pico-8 play session: hold ← + tap ❎

[t = 1 s] hold ← ~1s, tap ❎ ~2×
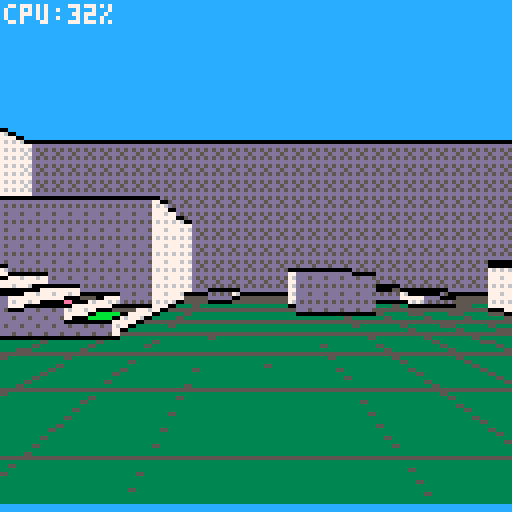
[t = 2 s] hold ← ~2s, tap ❎ ~4×
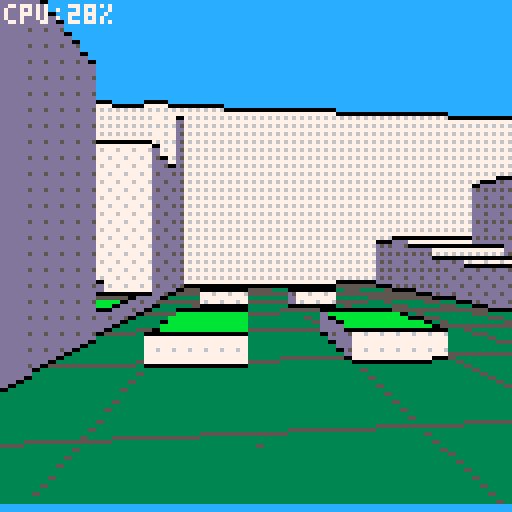
[t = 4 s] hold ← ~4s, tap ❎ ~7×
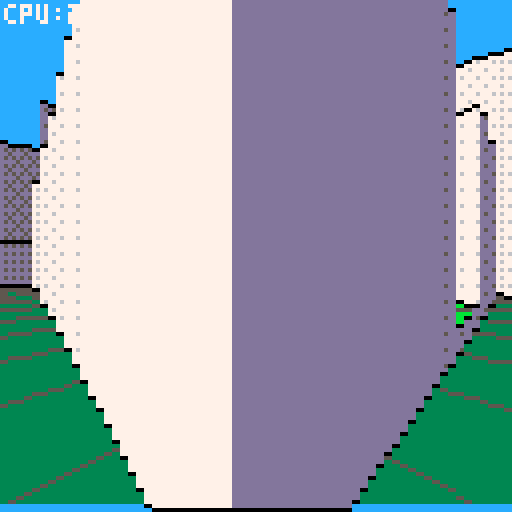
[t = 8 s] hold ← ~8s, tap ❎ ~14×
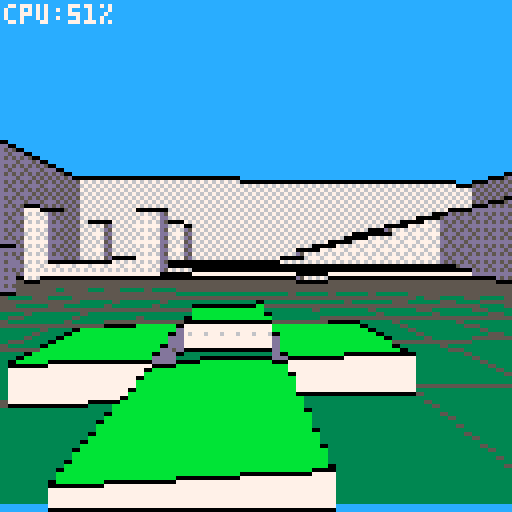

pico-8 cartridge
version 32
__lua__

poke(0x5f5c, 255) -- no key repeat

-- thing class

thing = {}

function thing:init()
end

function thing:update_early()
end

function thing:update()
end

function thing:update_late()
end

function thing:draw()
end

function thing:new(o)
    local o=o or {}
    local t={}
    for k,v in pairs(self) do
        if type(v) == "table" then
            newt = {}
            for kk,vv in pairs(v) do
                newt[kk]=vv
            end
            t[k]=newt
        else
            t[k] = v
        end
    end
    for k,v in pairs(o) do
        t[k] = v
    end
    setmetatable(t,self)
    self.__index=self
    t:init()
    return t
end

function tan(ang)
    return (sin(ang)/cos(ang))
end

-- field of view
fov = 0.25 -- 0.2 = 72 degrees
unit= abs(64/sin(fov*.5)) -- how big one block is
horizon = 48
resolution = 2
viewheight = 128
viewcenter = 64--viewheight/2

--camera plane info
xplane0 = cos(fov/2) 
yplane0 = sin(fov/2)
xplane1 = cos(-fov/2)
yplane1 = sin(-fov/2)
planelength = sqrt((xplane0-xplane1)^2 + (yplane0-yplane1)^2)
shortestdist = cos(fov/2)


-- based on distance

patterns={
[0]=0b0000000000000000.011,
0b0000000000000001.011,
0b0000010000000001.011,
0b0000010000000101.011,
0b0000010100000101.011,
0b0000010100100101.011,
0b1000010100100101.011,
0b1010010100100101.011,
0b1010010110100101.011}

-- patterns={
--     [0]=0b0000000000000000.011,
--     0b0000010000000001.011,
--     0b0000010100000101.011,
--     0b1000010100100101.011,    
--     0b1010010110100101.011,
--     0b1011010110110101.011,
--     0b1011110110111101.011,
--     0b1111110111111101.011,
--     0b1111111111111111.011,}

-- colors for rainbow
colors = {8,9,10,11,12,13,6}

-- tile info - yvalues are keys
tileinfo={}
tileinfo[0] = {70,6} -- square block
tileinfo[1] = {71,5} -- brick
tileinfo[2] = {136,3} -- brick
tileinfo[3] = {85,11} -- brick
tileinfo[4] = {84,1} -- brick
tileinfo[5] = {80,10} -- emergency
tileinfo[6] = {74,5}
tileinfo[7] = {83,7}



-- map z
function mz(x,y)
	return 16-.5*(mget(x,y)*1%16)
end

-- sort on dist
function sort(a)
    for i=1,#a do
        local j = i
        while j > 1 and a[j-1].dist < a[j].dist do
            a[j],a[j-1] = a[j-1],a[j]
            j = j - 1
        end
    end
end

-- point2pix
function point2pix(x,y,z,cam) -- cam is pl object in this game
    local dx = x-cam.x
    local dy = y-cam.y
    local dz = z-(cam.z-1)
    
    local ang = atan2(dx,dy)
    local rel_ang = ang-cam.d -- angle of object off player angle
    if (rel_ang > .5) rel_ang = rel_ang-1
    if (rel_ang < -.5) rel_ang = 1+rel_ang
    if (abs(rel_ang) > fov/2) return -- escape function if not in fov
    
    local dist = sqrt((dx)^2 + (dy)^2)
    dist = dist*cos(rel_ang)/cos(fov/2) -- not sure why you need .1 here but you do
    rel_ang = (shortestdist*tan(rel_ang))/planelength

    local sx = (rel_ang)*128+64
    local sy = (dz*unit/dist)+horizon
    if (sy>127 or sy < 1) return
    local scale = unit/dist

    return sx,sy,scale
end

-- tbj utility stuff
function center_x(str)
    return 64 - strwidth(str)/2
end

-------------------------------
function printc(_str,_y,_c)
    where=center_x(_str)
    if (where<0) where=0
    print(_str,where,_y,_c)
end
-------------------------------
-- centered and outlined
function printco(_str,_y,_c,_co)
    where=center_x(_str)
    if (where<0) where=0
    printo(_str,where,_y,_c,_co)
end

-------------------------------
function printo(str, x, y, c0, c1)
    for xx = -1, 1 do
        for yy = -1, 1 do
            print(str, x+xx, y+yy, c1)
        end
    end
    print(str,x,y,c0)
end
-------------------------------
-- string width with glyphs
function strwidth(str)
    local px=0
    for i=1,#str do
        px+=(ord(str,i)<128 and 4 or 8)
    end
    --remove px after last char
    return px-1
end

-------------------------------
-- sprite print
-- _c = letter color
-- _c2 = line color
-- _c3 = background color of font
-- collapse all these sprite
-- printing routines into one
-- function if you want!
function sprint(_str,_x,_y,_c,_c2,_c3)
    local i, num
    palt(0,false) -- make sure black is solid
    if (_c != nil) pal(7,_c) -- instead of white, draw this
    if (_c2 != nil) pal(6,_c2) -- instead of light gray, draw this
    if (_c3 != nil) pal(5,_c3) -- instead of dark gray, draw this
    -- make color 5 and 6 transparent for font plus shadow on screen
     
    for i=1,#_str do
     num=asc(sub(_str,i,i))+160
     spr(num,(_x+i-1)*8,_y*8)
    end
    pal()
   end
   -------------------------------
   -- sprite print centered on x
   function sprintc(_str,_y,_c,_c2,_c3)
    local i, num
    _x=63-(flr(#_str*8)/2)
    palt(0,false) -- make sure black is solid
    if (_c != nil) pal(7,_c) -- instead of white, draw this
    if (_c2 != nil) pal(6,_c2) -- instead of light gray, draw this
    if (_c3 != nil) pal(5,_c3) -- instead of dark gray, draw this
    -- make color 5 and 6 transparent for font plus shadow on screen
     
    for i=1,#_str do
     num=asc(sub(_str,i,i))+160
     spr(num,_x+(i-1)*8,_y*8)
    end
    pal()
   end
   -------------------------------
   -- sprite print at x,y pixel coords
   function sprintxy(_str,_x,_y,_c,_c2,_c3)
    local i, num
    palt(0,false) -- make sure black is solid
    if (_c != nil) pal(7,_c) -- instead of white, draw this
    if (_c2 != nil) pal(6,_c2) -- instead of light gray, draw this
    if (_c3 != nil) pal(5,_c3) -- instead of dark gray, draw this
    -- make color 5 and 6 transparent for font plus shadow on screen
     
    for i=1,#_str do
     num=asc(sub(_str,i,i))+160
     spr(num,_x+(i-1)*8,_y)
    end
    pal()
   end
   -------------------------------
   -- double-sized sprite print at x,y pixel coords
   function dsprintxy(_str,_x,_y,_c,_c2,_c3)
    local i, num,sx,sy
    palt(0,false) -- make sure black is solid
    if (_c != nil) pal(7,_c) -- instead of white, draw this
    if (_c2 != nil) pal(6,_c2) -- instead of light gray, draw this
    if (_c3 != nil) pal(5,_c3) -- instead of dark gray, draw this
    -- make color 5 and 6 transparent for font plus shadow on screen
    -- (btw you can use this technique
    -- just to draw sprites bigger)
    for i=1,#_str do
     num=asc(sub(_str,i,i))+160
     sy=flr(num/16)*8
     sx=(num%16)*8
     sspr(sx,sy,8,8,_x+(i-1)*16,_y,16,16)
    end
    pal()
   end
   -------------------------------
-- sets up ascii tables
-- by yellow afterlife
-- https://www.lexaloffle.com/bbs/?tid=2420
-- btw after ` not sure if 
-- accurate
function setup_asciitables()
    chars=" !\"#$%&'()*+,-./0123456789:;<=>?@abcdefghijklmnopqrstuvwxyz[\\]^_`|██▒🐱⬇️░✽●♥☉웃⌂⬅️🅾️😐♪🅾️◆…➡️★⧗⬆️ˇ∧❎▤▥~"
    -- '
    s2c={}
    c2s={}
    for i=1,#chars do
     c=i+31
     s=sub(chars,i,i)
     c2s[c]=s
     s2c[s]=c
    end
   end
   ---------------------------
   function asc(_chr)
    return s2c[_chr]
   end
   ---------------------------
   function chr(_ascii)
    return c2s[_ascii]
   end

   
-- player object

player = thing:new()
player.x = 12 player.y = 12
player.dx = 0 player.dy = 0
player.z = 12
player.d = 0.25
player.dz = 0
player.jetpack=false

function player:update()
	local dx=0
	local dy=0

	if (btn(❎)) then
		-- strafe
		if (btn(⬅️)) dx-=1
		if (btn(➡️)) dx+=1
	else
		-- turn
		if (btn(⬅️)) self.d+=0.02
		if (btn(➡️)) self.d-=0.02
	end
    self.d = self.d%1
	
	-- forwards / backwards
	if (btn(⬆️)) dy+= 1
	if (btn(⬇️)) dy-= 1
	
	spd = sqrt(dx*dx+dy*dy)
	if (spd) then
	
		spd = 0.1 / spd
		dx *= spd
		dy *= spd
		
		self.dx += cos(self.d-0.25) * dx
		self.dy += sin(self.d-0.25) * dx
		self.dx += cos(self.d+0.00) * dy
		self.dy += sin(self.d+0.00) * dy
	
	end
	
	local q = self.z - 0.6
	if (mz(self.x+self.dx,self.y) > q)
	then self.x += self.dx end
	if (mz(self.x,self.y+self.dy) > q)
	then self.y += self.dy end
	
	-- friction
	self.dx *= 0.6
	self.dy *= 0.6
	
	-- z means player feet
	if (self.z >= mz(self.x,self.y) and self.dz >=0) then
		self.z = mz(self.x,self.y)
		self.dz = 0
	else
		self.dz=self.dz+0.01
		self.z =self.z + self.dz
	end

	-- jetpack / jump when standing
	if (btn(4)) then 
		if (self.jetpack or 
					 mz(self.x,self.y) < self.z+0.1)
		then
			self.dz=-0.15
		end
	end
end

function player:return_view()
    local v={}
	v.x0 = cos(self.d+fov/2) 
	v.y0 = sin(self.d+fov/2)
	v.x1 = cos(self.d-fov/2)
	v.y1 = sin(self.d-fov/2)
    return v
end


function _init()
	-- create player
	pl = player:new()
    alist = {}
    add(alist,pl)
	-- map
	for y=0,31 do
		for x=0,31 do
			mset(x,y,mget(x,y)*3)
		end
	end
end


function _update()
	
	-- moving walls
	
	for x=10,18 do
		for y=26,28 do
			mset(x,y,34+cos(t()/4+x/14)*19)
		end
	end
	
	-- control player
	
    for aa in all(alist) do
        aa:update()
    end

end

function draw_3d()
	local celz0
	local col
	
	-- calculate view plane
	
	local v={}
	v.x0 = cos(pl.d+fov/2) 
	v.y0 = sin(pl.d+fov/2)
	v.x1 = cos(pl.d-fov/2)
	v.y1 = sin(pl.d-fov/2)
	
	
	for sx=0,127,2 do
	
		-- make all of these local
		-- for speed
		local sy=127
	
		-- camera based on player pos
		local x=pl.x
		local y=pl.y
		-- (player eye 1.5 units high)
		local z=pl.z-1.5

		local ix=flr(x)
		local iy=flr(y)
		local tdist=0
		local col=mget(ix,iy)
		local celz=16-col*0.125
		
		-- calc cast vector
		local dist_x, dist_y,vx,vy
		local last_dir
		local t=sx/127
		
		vx = v.x0 * (1-t) + v.x1 * t
		vy = v.y0 * (1-t) + v.y1 * t
		local dir_x = sgn(vx)
		local dir_y = sgn(vy)
		local skip_x = 1/abs(vx)
		local skip_y = 1/abs(vy)
		
		if (vx > 0) then
			dist_x = 1-(x%1) else
			dist_x =   (x%1)
		end
		if (vy > 0) then
			dist_y = 1-(y%1) else
			dist_y =   (y%1)
		end
		
		dist_x = dist_x * skip_x
		dist_y = dist_y * skip_y
		
		-- start skipping
		local skip=true
		
		while (skip) do
			
			if (dist_x < dist_y) then
				ix=ix+dir_x
				last_dir = 0
				dist_y = dist_y - dist_x
				tdist = tdist + dist_x
				dist_x = skip_x
			else
				iy=iy+dir_y
				last_dir = 1
				dist_x = dist_x - dist_y
				tdist = tdist + dist_y
				dist_y = skip_y
			end
			
			-- prev cel properties
			col0=col
			celz0=celz
			
			-- new cel properties
			col=mget(ix,iy)
			
			--celz=mz(ix,iy) 
			celz=16-col*0.125 -- inlined for speed
			
-- print(ix.." "..iy.." "..col)
			
			if (col==72) then skip=false end
			
			--discard close hits
			if (tdist > 0.05) then
			-- screen space
			
			local sy1 = celz0-z
			sy1 = (sy1 * 64)/tdist
			sy1 = sy1 + 64 -- horizon 
			
			-- draw ground to new point
			
			if (sy1 < sy) then
				
				rectfill(sx,sy1-1,sx+1,sy-2,
					sget((celz0*2)%16,8))
				-- line if lower
				line(sx,sy1-1,sx+1,sy1-1,5)
				if (celz > celz0) then
					line(sx,sy1-1,sx+1,sy1-1,0)
				end	
				sy=sy1
			end
			
			-- draw wall if higher
			
			if (celz < celz0) then
				local sy1 = celz-z
				
				
				sy1 = (sy1 * 64)/tdist
				sy1 = sy1 + 64 -- horizon 
				if (sy1 < sy) then
					
					local wcol = last_dir*-6+13
					if (not skip) then
						wcol = last_dir+5
					end
					if (patterns) then
						fillp(patterns[min(flr(tdist/3),8)])
						wcol=103+last_dir*102
					end

					rectfill(sx,sy1-1,sx+1,sy,
					 wcol)
					line(sx,sy,sx+1,sy,0)
					line(sx,sy1-1,sx+1,sy1-1,0)
					 sy=sy1
					
					fillp()
				end
			end
		end   
		end -- skipping
	end -- sx

	cursor(0,0) color(7)
	print("cpu:"..flr(stat(1)*100).."%",1,1)
end


function _draw()
	cls()
	
	-- to do: sky? stars?
	rectfill(0,0,127,127,12)
	draw_3d()
	-- draw map
	if (false) then
		mapdraw(0,0,0,0,32,32)
		pset(pl.x*8,pl.y*8,12)
		pset(pl.x*8+cos(pl.d)*2,pl.y*8+sin(pl.d)*2,13)
	end
end
__gfx__
00000000111111112222222233333333444444445555555566666666777777778888888899999999aaaaaaaabbbbbbbbccccccccddddddddeeeeeeeeffffffff
00000000111111112222222233333333444444445555555566666666777777778888888899999999aaaaaaaabbbbbbbbccccccccddddddddeeeeeeeeffffffff
00700700111111112222222233333333444444445555555566666666777777778888888899999999aaaaaaaabbbbbbbbccccccccddddddddeeeeeeeeffffffff
00077000111111112222222233333333444444445555555566666666777777778888888899999999aaaaaaaabbbbbbbbccccccccddddddddeeeeeeeeffffffff
00077000111111112222222233333333444444445555555566666666777777778888888899999999aaaaaaaabbbbbbbbccccccccddddddddeeeeeeeeffffffff
00700700111111112222222233333333444444445555555566666666777777778888888899999999aaaaaaaabbbbbbbbccccccccddddddddeeeeeeeeffffffff
00000000111111112222222233333333444444445555555566666666777777778888888899999999aaaaaaaabbbbbbbbccccccccddddddddeeeeeeeeffffffff
00000000111111112222222233333333444444445555555566666666777777778888888899999999aaaaaaaabbbbbbbbccccccccddddddddeeeeeeeeffffffff
32222228a9e89aeb00000000000000004444444400000000000000000000000088888888000000000000000000000000000000000000000000000000ffffffff
000000000000000000000000000000004444444400000000000000000000000088888888000000000000000000000000000000000000000000000000f888888f
0000000000000000000000000000000044ffff4400000000000000000000000088ffff88000000000000000000000000000000000000000000000000f8ffff8f
0000000000000000000000000000000044ffff4400000000000000000000000088ffff88000000000000000000000000000000000000000000000000f8ffff8f
0000000000000000000000000000000044ffff4400000000000000000000000088ffff88000000000000000000000000000000000000000000000000f8ffff8f
0000000000000000000000000000000044ffff4400000000000000000000000088ffff88000000000000000000000000000000000000000000000000f8ffff8f
000000000000000000000000000000004444444400000000000000000000000088888888000000000000000000000000000000000000000000000000f888888f
000000000000000000000000000000004444444400000000000000000000000088888888000000000000000000000000000000000000000000000000ffffffff
70707000000000000000000000000000000000000000000000000000000000000000000000000000000000000000000000000000000000000000000000000000
07077000000000000000000000000000000000000000000000000000000000000000000000000000000000000000000000000000000000000000000000000000
70707000000000000000000000000000000000000000000000000000000000000000000000000000000000000000000000000000000000000000000000000000
07077000000000000000000000000000000000000000000000000000000000000000000000000000000000000000000000000000000000000000000000000000
77770000000000000000000000000000000000000000000000000000000000000000000000000000000000000000000000000000000000000000000000000000
__map__
1818181818181818181818181818181818181818181818181818181818181818000000000000000000000000000000000000000000000000000000000000000000000000000000000000000000000000000000000000000000000000000000000000000000000000000000000000000000000000000000000000000000000000
1806060708090a0b000000000000000001000000000000000000000000000018000000000000000000000000000000000000000000000000000000000000000000000000000000000000000000000000000000000000000000000000000000000000000000000000000000000000000000000000000000000000000000000000
1806060708090a0b000100000000000101010000000000000000000000000018000000000000000000000000000000000000000000000000000000000000000000000000000000000000000000000000000000000000000000000000000000000000000000000000000000000000000000000000000000000000000000000000
1806060c0c0c0c0c000000000404000001000005000000000c030303030c0018000000000000000000000000000000000000000000000000000000000000000000000000000000000000000000000000000000000000000000000000000000000000000000000000000000000000000000000000000000000000000000000000
1806060c0c0c0c0c000000000404000000000505050000000303030303030018000000000000000000000000000000000000000000000000000000000000000000000000000000000000000000000000000000000000000000000000000000000000000000000000000000000000000000000000000000000000000000000000
1806060504030201000000000000000000000005000000000303030303030018000000000000000000000000000000000000000000000000000000000000000000000000000000000000000000000000000000000000000000000000000000000000000000000000000000000000000000000000000000000000000000000000
1806060504030201000000000000000000000000000000000303030303030018000000000000000000000000000000000000000000000000000000000000000000000000000000000000000000000000000000000000000000000000000000000000000000000000000000000000000000000000000000000000000000000000
1800000000000000000000000000000000000000000000000303030303030018000000000000000000000000000000000000000000000000000000000000000000000000000000000000000000000000000000000000000000000000000000000000000000000000000000000000000000000000000000000000000000000000
1800000000000000000000000000000000000000000000000c030303030c0018000000000000000000000000000000000000000000000000000000000000000000000000000000000000000000000000000000000000000000000000000000000000000000000000000000000000000000000000000000000000000000000000
1800000000000000000000000000000000000000000000000102030302010018000000000000000000000000000000000000000000000000000000000000000000000000000000000000000000000000000000000000000000000000000000000000000000000000000000000000000000000000000000000000000000000000
1800000001000001000000000000000000000000000000000102030302010018000000000000000000000000000000000000000000000000000000000000000000000000000000000000000000000000000000000000000000000000000000000000000000000000000000000000000000000000000000000000000000000000
1800000000000000000000000000010000000000000000000102030302010018000000000000000000000000000000000000000000000000000000000000000000000000000000000000000000000000000000000000000000000000000000000000000000000000000000000000000000000000000000000000000000000000
1800000001000001000000000001000100000000000000000102030302010018000000000000000000000000000000000000000000000000000000000000000000000000000000000000000000000000000000000000000000000000000000000000000000000000000000000000000000000000000000000000000000000000
1800000000000000000000000000010000000000000000000102030302010018000000000000000000000000000000000000000000000000000000000000000000000000000000000000000000000000000000000000000000000000000000000000000000000000000000000000000000000000000000000000000000000000
1800140d0d01010d0d1400000000000000000000000000000102030302010018000000000000000000000000000000000000000000000000000000000000000000000000000000000000000000000000000000000000000000000000000000000000000000000000000000000000000000000000000000000000000000000000
18000d0d0d02020d0d0d00000000000000000000000001000102040402010018000000000000000000000000000000000000000000000000000000000000000000000000000000000000000000000000000000000000000000000000000000000000000000000000000000000000000000000000000000000000000000000000
18000d0d0d03030d0d0d00000000000000000000000000000102050502010018000000000000000000000000000000000000000000000000000000000000000000000000000000000000000000000000000000000000000000000000000000000000000000000000000000000000000000000000000000000000000000000000
18000d0d0d04040d0d0d00000000000000000000000000000102060602010018000000000000000000000000000000000000000000000000000000000000000000000000000000000000000000000000000000000000000000000000000000000000000000000000000000000000000000000000000000000000000000000000
18000d0d0d05050d0d0d00000000000000000000000000000102070702010018000000000000000000000000000000000000000000000000000000000000000000000000000000000000000000000000000000000000000000000000000000000000000000000000000000000000000000000000000000000000000000000000
18000d0606060606060d00000000000000000000000000000102080802010018000000000000000000000000000000000000000000000000000000000000000000000000000000000000000000000000000000000000000000000000000000000000000000000000000000000000000000000000000000000000000000000000
18000d0606060606060d00000000000000000000000000000102090902010018000000000000000000000000000000000000000000000000000000000000000000000000000000000000000000000000000000000000000000000000000000000000000000000000000000000000000000000000000000000000000000000000
18000d0606060606060d000000000000000000000000000001020a0a02010018000000000000000000000000000000000000000000000000000000000000000000000000000000000000000000000000000000000000000000000000000000000000000000000000000000000000000000000000000000000000000000000000
18000d0606060606060d000000000000000000000000000001020b0b02010018000000000000000000000000000000000000000000000000000000000000000000000000000000000000000000000000000000000000000000000000000000000000000000000000000000000000000000000000000000000000000000000000
18001406060606060614000000000000000000000000000001020c0c02010018000000000000000000000000000000000000000000000000000000000000000000000000000000000000000000000000000000000000000000000000000000000000000000000000000000000000000000000000000000000000000000000000
18000d07070d0d0d0d0d0000000000000000000d0d0d0d0d0d0d0d0d02010018000000000000000000000000000000000000000000000000000000000000000000000000000000000000000000000000000000000000000000000000000000000000000000000000000000000000000000000000000000000000000000000000
18000d08080d0d0d0d0d0000000000000000000d0d0d0d0d0d0d0d0d02010018000000000000000000000000000000000000000000000000000000000000000000000000000000000000000000000000000000000000000000000000000000000000000000000000000000000000000000000000000000000000000000000000
18000d09090a0b0c0d0d0000000000000000000d0d0d0d0d0d0d0d0d02010018000000000000000000000000000000000000000000000000000000000000000000000000000000000000000000000000000000000000000000000000000000000000000000000000000000000000000000000000000000000000000000000000
18000d09090a0b0c0d0d0000000000000000000d0d0d0d0d0d0d0d0d02010018000000000000000000000000000000000000000000000000000000000000000000000000000000000000000000000000000000000000000000000000000000000000000000000000000000000000000000000000000000000000000000000000
18000d0d0d0d0d0d0d0d0000000000000000000d0d0d0d0d0d0d0d0d02010018000000000000000000000000000000000000000000000000000000000000000000000000000000000000000000000000000000000000000000000000000000000000000000000000000000000000000000000000000000000000000000000000
1800000000000000000000000000000000000000000000000000000000000018000000000000000000000000000000000000000000000000000000000000000000000000000000000000000000000000000000000000000000000000000000000000000000000000000000000000000000000000000000000000000000000000
1800000000000000000000000000000000000000000000000000000000000018000000000000000000000000000000000000000000000000000000000000000000000000000000000000000000000000000000000000000000000000000000000000000000000000000000000000000000000000000000000000000000000000
1818181818181818181818181818181818181818181818181818181818181818000000000000000000000000000000000000000000000000000000000000000000000000000000000000000000000000000000000000000000000000000000000000000000000000000000000000000000000000000000000000000000000000
